Labelled photos from "plantvillage", an image-classification folder in SnaetWarre/Research_Project_Rust_Semi-Supervised_Learning. The possible labels are: apple apple scab, apple black rot, apple cedar apple rust, cherry including sour healthy, corn (maize) cercospora leaf spot gray leaf spot, corn maize northern leaf blight, grape healthy, peach healthy, pepper bell bacterial spot, potato healthy, raspberry healthy, strawberry healthy, tomato leaf mold, tomato mosaic virus.

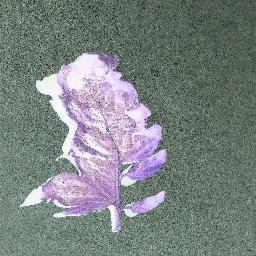
Label: tomato mosaic virus

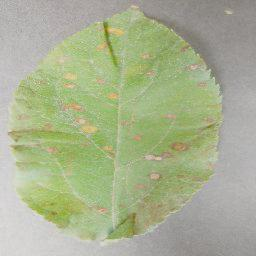
Label: apple cedar apple rust

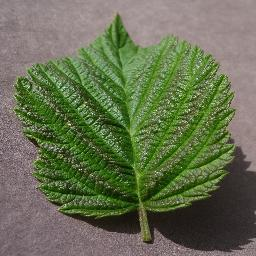
Label: raspberry healthy

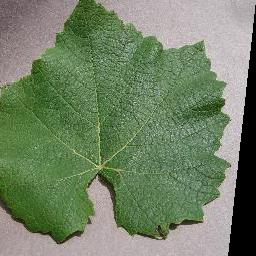
Label: grape healthy

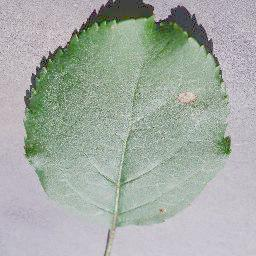
Label: apple black rot

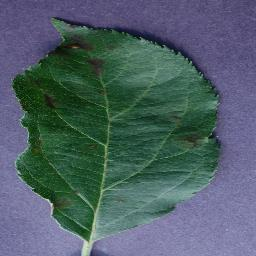
Label: apple apple scab
